Run: headless pygame with SDL's dummy video driver; simulated clock (each Clock.tick advances the game by its frame time, no real sleeping); random seed 0; keys injected as events and as key.get_pressed() state; no mouse input.
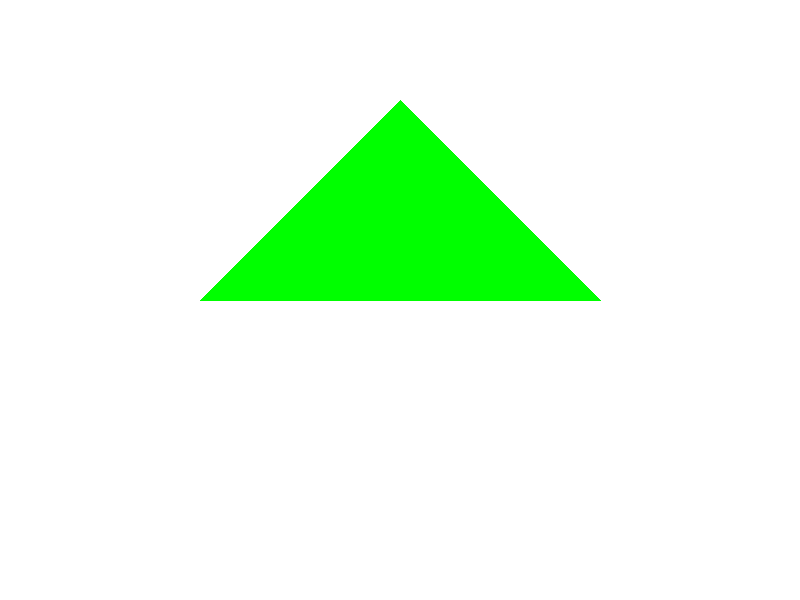
Frame 1 of 4 · flips 1–60 · no input
Frame 2 of 4 · flips 61–180 · tapped SPACE, RETURN · held RIGHT (→), D · screen unchanged from frame 1, image omitted
Frame 3 of 4 · flips 181–300 · held DOWN (↓), S · screen unchanged from frame 2, image omitted
Frame 4 of 4 · flips 301–420 · held LEFT (←), A, UP (↑), W · screen unchanged from frame 3, image omitted

The pygame program that drew these frames:

import pygame
import sys

# Initialize Pygame
pygame.init()

# Set up the display
width, height = 800, 600
screen = pygame.display.set_mode((width, height))
pygame.display.set_caption("Polygon Example")

# Define some colors
BLACK = (0, 0, 0)
WHITE = (255, 255, 255)
RED = (255, 0, 0)
GREEN = (0, 255, 0)
BLUE = (0, 0, 255)

# Define the points of the polygon
points = [(400, 100), (200, 300), (600, 300)]

# Main loop
while True:
    for event in pygame.event.get():
        if event.type == pygame.QUIT:
            pygame.quit()
            sys.exit()

    # Clear the screen
    screen.fill(WHITE)

    # Draw the polygon
    pygame.draw.polygon(screen, GREEN, points)

    # Update the display
    pygame.display.flip()
